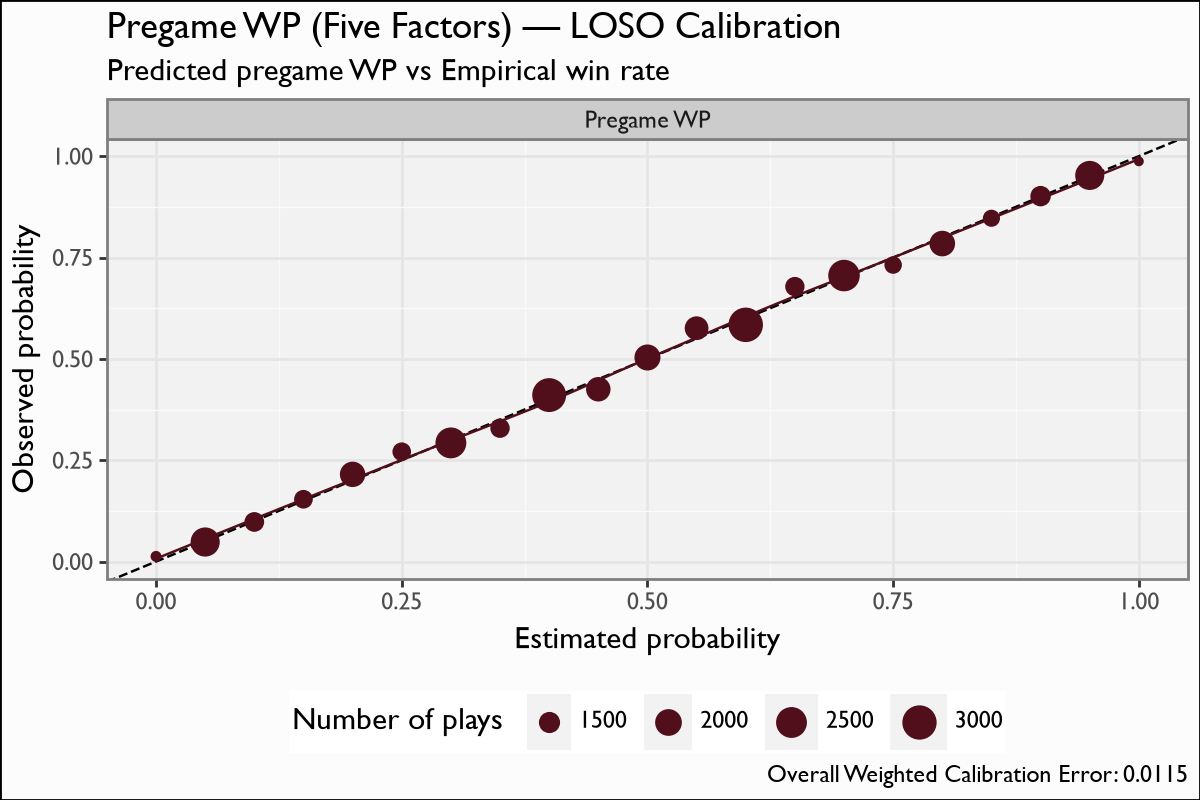

The data file committed next to this chart (first rows):
by, bin, n_plays, actual
Pregame WP, 0.0, 1096, 0.01277
Pregame WP, 0.05, 2279, 0.04827
Pregame WP, 0.1, 1402, 0.09772
Pregame WP, 0.15, 1340, 0.1537
Pregame WP, 0.2, 1864, 0.2151
Pregame WP, 0.25, 1336, 0.271
Pregame WP, 0.3, 2501, 0.2927
Pregame WP, 0.35, 1383, 0.329
Pregame WP, 0.4, 2932, 0.4106
Pregame WP, 0.45, 1774, 0.425
Pregame WP, 0.5, 1927, 0.5034
Pregame WP, 0.55, 1706, 0.5756
Pregame WP, 0.6, 3026, 0.5839
Pregame WP, 0.65, 1380, 0.6783
Pregame WP, 0.7, 2594, 0.7055
Pregame WP, 0.75, 1277, 0.7314
Pregame WP, 0.8, 1883, 0.7844
Pregame WP, 0.85, 1260, 0.8468
Pregame WP, 0.9, 1450, 0.9014
Pregame WP, 0.95, 2272, 0.9525
Pregame WP, 1.0, 1092, 0.9872
